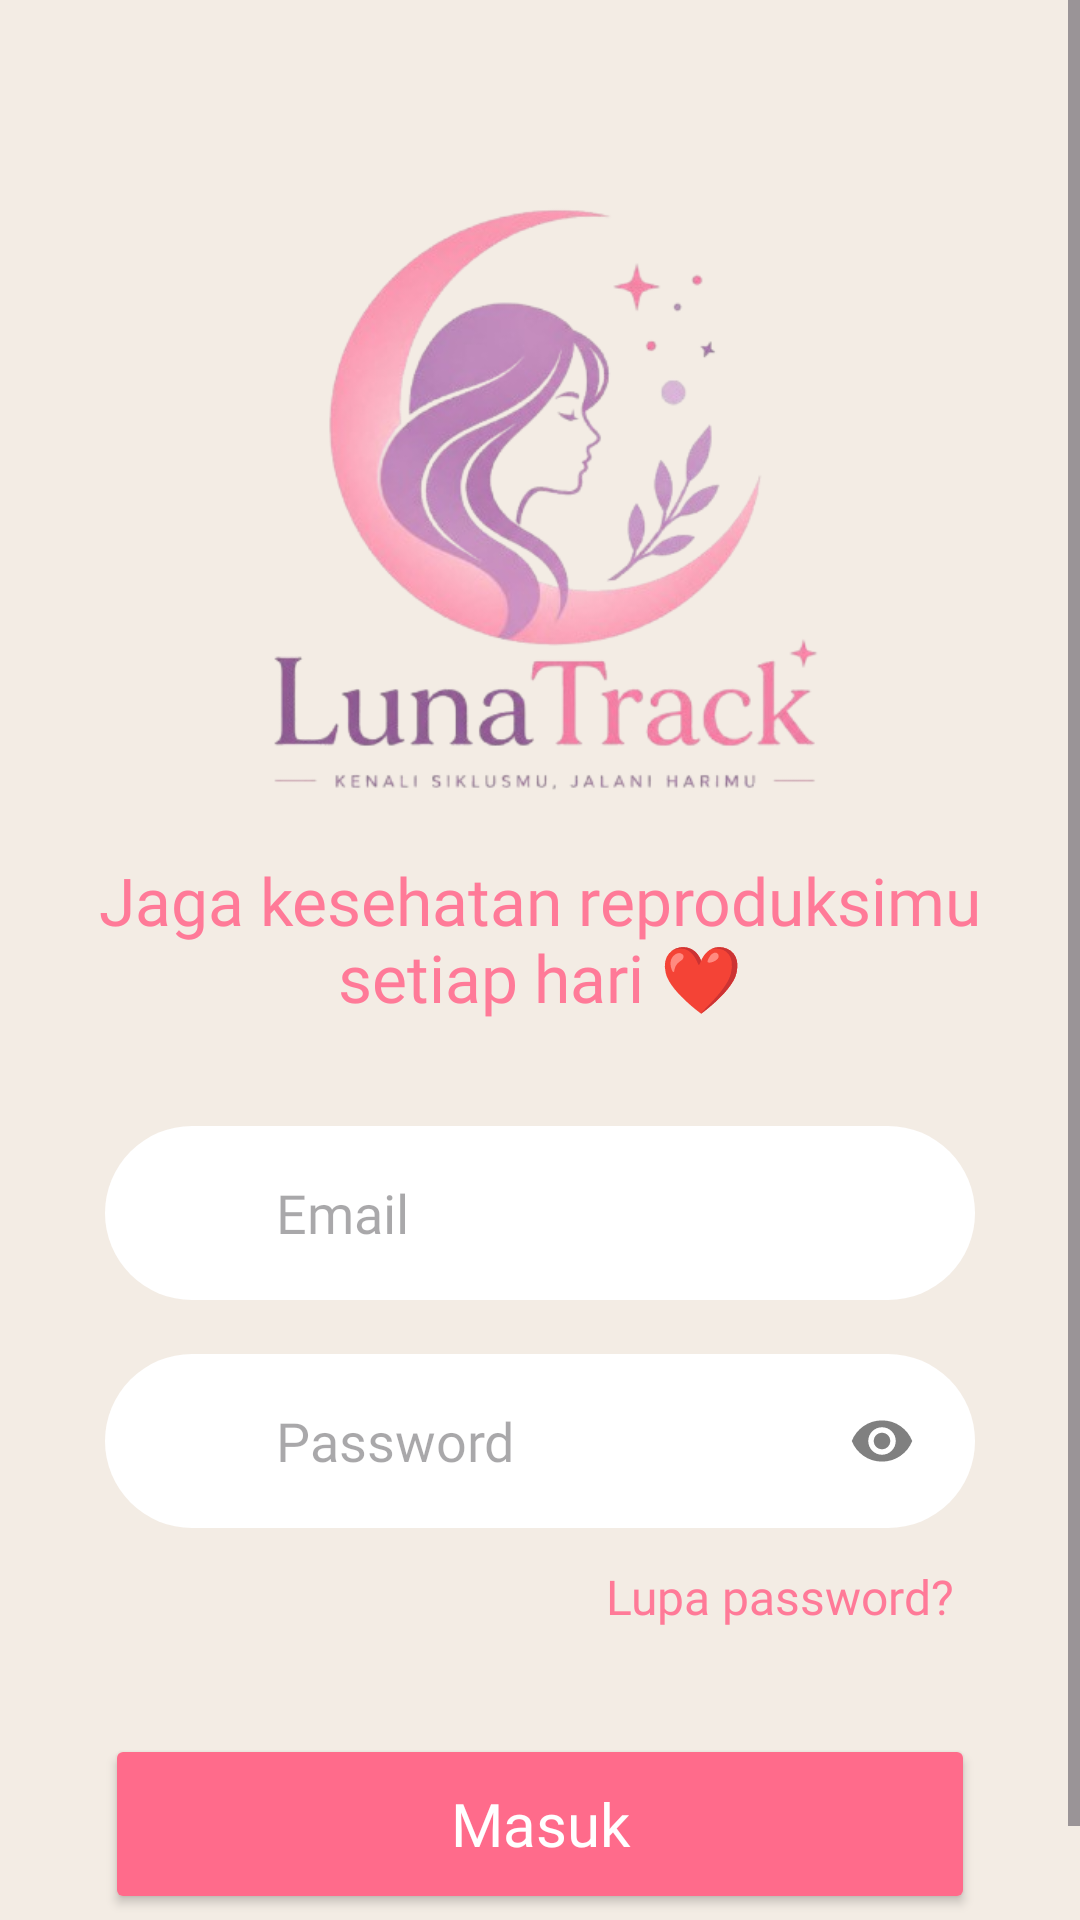

Reconstruct the res/layout file that produces this screen, plus the resources it refers to.
<!-- AndroidManifest.xml: application theme Theme.LunaTrack -->
<!-- res/layout/activity_login.xml -->
<?xml version="1.0" encoding="utf-8"?>
<ScrollView xmlns:android="http://schemas.android.com/apk/res/android"
    xmlns:app="http://schemas.android.com/apk/res-auto"
    android:layout_width="match_parent"
    android:layout_height="match_parent"
    android:fillViewport="true"
    android:background="@color/bgCream">

    <androidx.constraintlayout.widget.ConstraintLayout
        android:layout_width="match_parent"
        android:layout_height="wrap_content">

        <ImageView
            android:id="@+id/imgLogo"
            android:layout_width="260dp"
            android:layout_height="260dp"
            android:layout_marginTop="40dp"
            android:scaleType="fitCenter"
            android:src="@drawable/logo_lunatrack"
            app:layout_constraintEnd_toEndOf="parent"
            app:layout_constraintStart_toStartOf="parent"
            app:layout_constraintTop_toTopOf="parent" />

        <TextView
            android:id="@+id/txtTagline"
            android:layout_width="wrap_content"
            android:layout_height="wrap_content"
            android:layout_marginTop="-15dp"
            android:fontFamily="@font/poppins_semibold"
            android:text="Jaga kesehatan reproduksimu&#10;setiap hari ❤"
            android:textAlignment="center"
            android:textColor="@color/pinkText"
            android:textSize="22sp"
            app:layout_constraintEnd_toEndOf="parent"
            app:layout_constraintStart_toStartOf="parent"
            app:layout_constraintTop_toBottomOf="@id/imgLogo" />

        <LinearLayout
            android:id="@+id/emailLayout"
            android:layout_width="0dp"
            android:layout_height="58dp"
            android:layout_marginTop="35dp"
            android:layout_marginHorizontal="35dp"
            android:background="@drawable/bg_input"
            android:gravity="center_vertical"
            android:orientation="horizontal"
            android:paddingHorizontal="20dp"
            app:layout_constraintEnd_toEndOf="parent"
            app:layout_constraintStart_toStartOf="parent"
            app:layout_constraintTop_toBottomOf="@id/txtTagline">

            <ImageView
                android:layout_width="22dp"
                android:layout_height="22dp"
                android:src="@drawable/baseline_email_24" />

            <EditText
                android:id="@+id/etEmail"
                android:layout_width="0dp"
                android:layout_height="wrap_content"
                android:layout_weight="1"
                android:background="@null"
                android:fontFamily="@font/poppins_medium"
                android:hint="Email"
                android:inputType="textEmailAddress"
                android:paddingStart="15dp"
                android:textSize="18sp" />
        </LinearLayout>

        <LinearLayout
            android:id="@+id/passwordLayout"
            android:layout_width="0dp"
            android:layout_height="58dp"
            android:layout_marginTop="18dp"
            android:layout_marginHorizontal="35dp"
            android:background="@drawable/bg_input"
            android:gravity="center_vertical"
            android:orientation="horizontal"
            android:paddingHorizontal="20dp"
            app:layout_constraintEnd_toEndOf="parent"
            app:layout_constraintStart_toStartOf="parent"
            app:layout_constraintTop_toBottomOf="@id/emailLayout">

            <ImageView
                android:layout_width="22dp"
                android:layout_height="22dp"
                android:src="@drawable/baseline_lock_24" />

            <EditText
                android:id="@+id/etPassword"
                android:layout_width="0dp"
                android:layout_height="wrap_content"
                android:layout_weight="1"
                android:background="@null"
                android:fontFamily="@font/poppins_medium"
                android:hint="Password"
                android:inputType="textPassword"
                android:paddingStart="15dp"
                android:textSize="18sp" />

            <ImageView
                android:id="@+id/btnEye"
                android:layout_width="22dp"
                android:layout_height="22dp"
                android:src="@drawable/ic_eye" />
        </LinearLayout>

        <TextView
            android:id="@+id/txtForgot"
            android:layout_width="wrap_content"
            android:layout_height="wrap_content"
            android:layout_marginTop="12dp"
            android:layout_marginEnd="42dp"
            android:fontFamily="@font/poppins_semibold"
            android:text="Lupa password?"
            android:textColor="@color/pinkText"
            android:textSize="16sp"
            app:layout_constraintEnd_toEndOf="parent"
            app:layout_constraintTop_toBottomOf="@id/passwordLayout" />

        <Button
            android:id="@+id/btnLogin"
            android:layout_width="0dp"
            android:layout_height="60dp"
            android:layout_marginTop="30dp"
            android:layout_marginHorizontal="35dp"
            android:layout_marginBottom="30dp"
            android:backgroundTint="@color/pinkButton"
            android:fontFamily="@font/poppins_bold"
            android:text="Masuk"
            android:textAllCaps="false"
            android:textColor="#FFFFFF"
            android:textSize="20sp"
            app:layout_constraintEnd_toEndOf="parent"
            app:layout_constraintStart_toStartOf="parent"
            app:layout_constraintTop_toBottomOf="@id/txtForgot"
            app:layout_constraintBottom_toBottomOf="parent" />

        <TextView
            android:id="@+id/txtRegister"
            android:layout_width="wrap_content"
            android:layout_height="wrap_content"
            android:layout_marginTop="16dp"
            android:text="Belum punya akun? Daftar"
            android:textColor="@color/pinkText"
            android:fontFamily="@font/poppins_semibold"
            app:layout_constraintTop_toBottomOf="@id/btnLogin"
            app:layout_constraintStart_toStartOf="parent"
            app:layout_constraintEnd_toEndOf="parent" />

    </androidx.constraintlayout.widget.ConstraintLayout>

</ScrollView>
<!-- resources referenced by this layout -->
<resources>
  <color name="bgCream">#F3ECE4</color>
  <color name="pinkButton">#FF6B8B</color>
  <color name="pinkText">#FF7A98</color>
  <!-- drawable bg_input (drawable) -->
  <shape xmlns:android="http://schemas.android.com/apk/res/android">
  
      <solid android:color="@color/whiteCard"/>
  
      <corners android:radius="50dp"/>
  
  </shape>
  <!-- drawable ic_eye (drawable) -->
  <vector xmlns:android="http://schemas.android.com/apk/res/android"
      android:width="24dp"
      android:height="24dp"
      android:viewportWidth="24"
      android:viewportHeight="24">
  
      <path
          android:fillColor="#808080"
          android:pathData="M12,4.5C7,4.5 2.73,7.61 1,12c1.73,4.39 6,7.5 11,7.5s9.27,-3.11 11,-7.5c-1.73,-4.39 -6,-7.5 -11,-7.5zM12,17c-2.76,0 -5,-2.24 -5,-5s2.24,-5 5,-5 5,2.24 5,5 -2.24,5 -5,5z"/>
  
      <path
          android:fillColor="#808080"
          android:pathData="M12,9c-1.66,0 -3,1.34 -3,3s1.34,3 3,3 3,-1.34 3,-3 -1.34,-3 -3,-3z"/>
  </vector>
  <!-- drawable logo_lunatrack: png bitmap (drawable, 126578 bytes) -->
  <style name="Theme.LunaTrack" parent="Base.Theme.LunaTrack" />
  <color name="whiteCard">#FFFFFF</color>
  <style name="Base.Theme.LunaTrack" parent="Theme.Material3.DayNight.NoActionBar">
          
          
      </style>
</resources>
